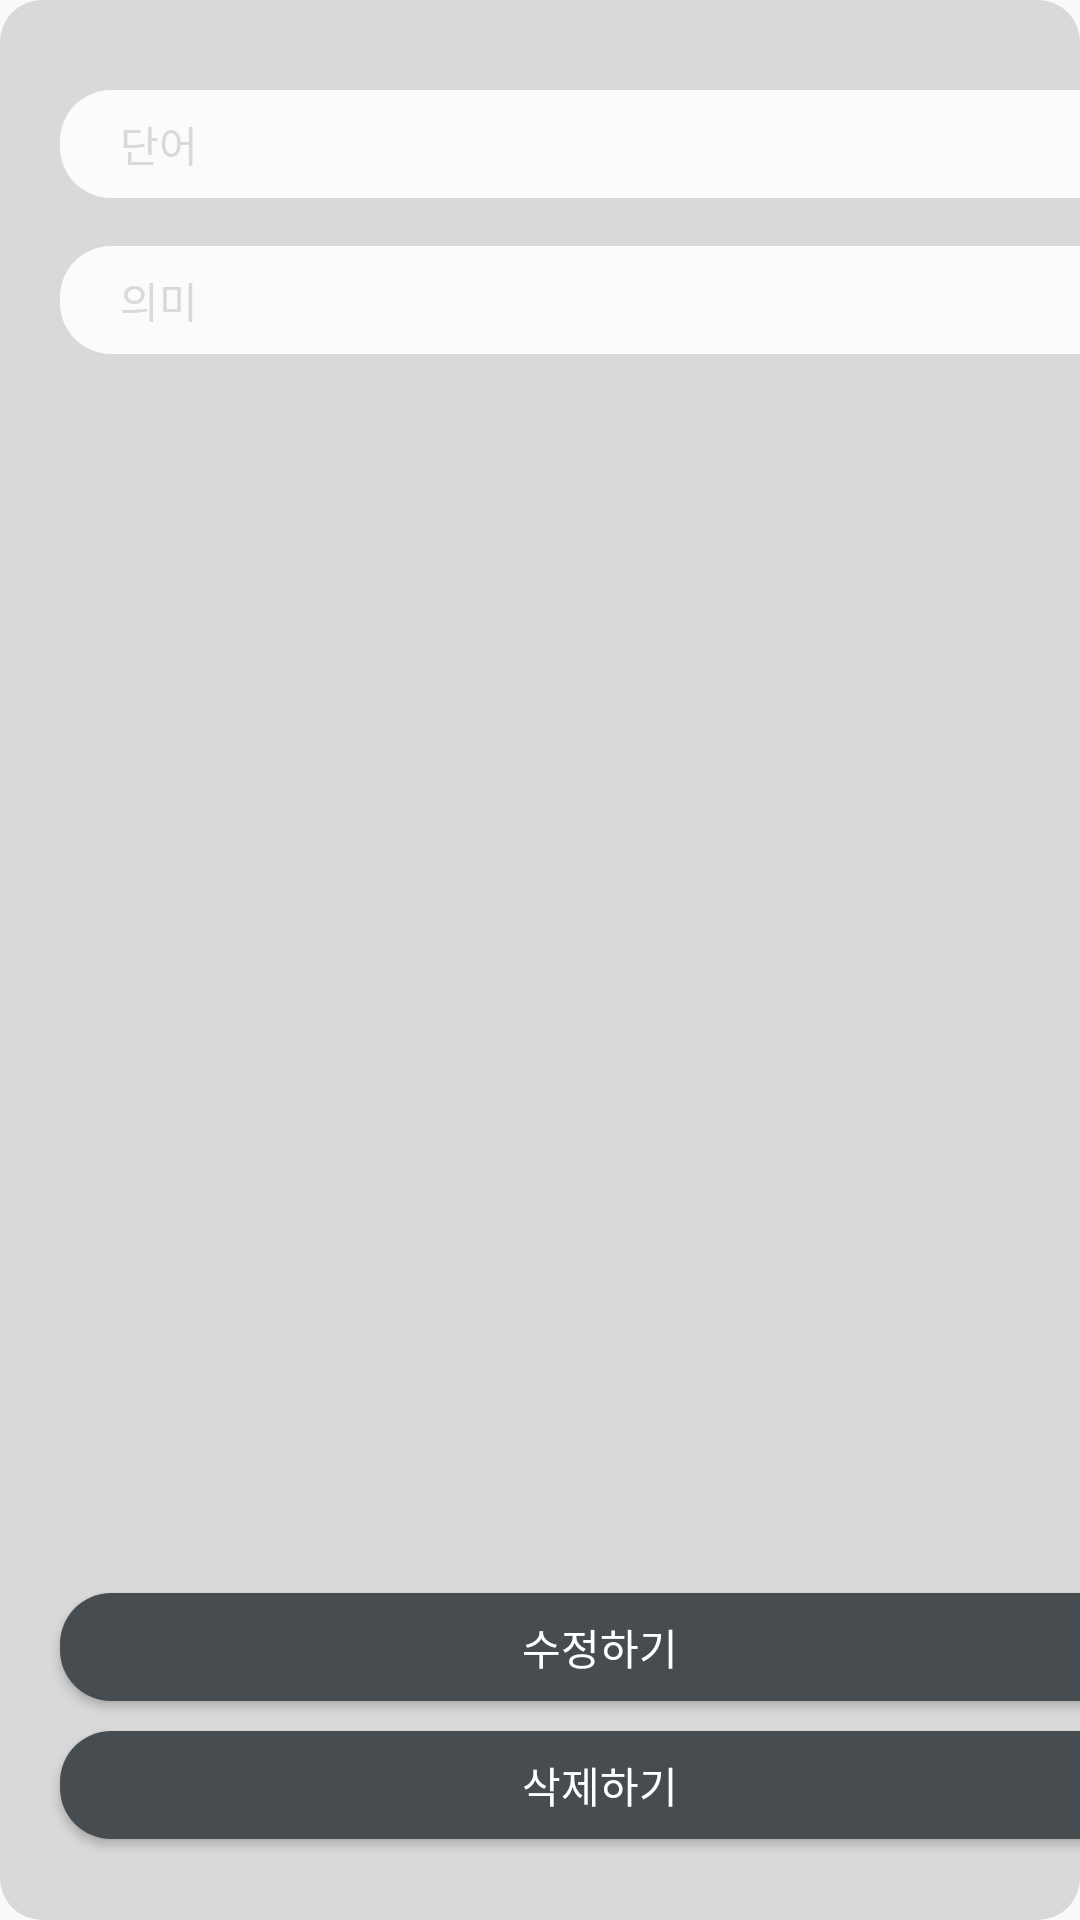

The Android layout XML behind this screen, and the referenced resources:
<!-- AndroidManifest.xml: application theme Theme.Android -->
<!-- res/layout/rewrite_word_window.xml -->
<androidx.constraintlayout.widget.ConstraintLayout xmlns:android="http://schemas.android.com/apk/res/android"
    xmlns:app="http://schemas.android.com/apk/res-auto"
    xmlns:tools="http://schemas.android.com/tools"
    android:layout_width="400dp"
    android:layout_height="260dp"
    android:background = "@drawable/add_vocabulary_layout_radius"
    tools:context=".MyVocabularyActivity">

    <EditText
        android:id="@+id/EditTextForRewriteWord"
        android:hint="단어"
        android:textSize = "14dp"
        android:singleLine="true"
        android:textColorHint="#d9d9d9"
        android:layout_width="360dp"
        android:layout_height="36dp"
        android:layout_marginStart="20dp"
        android:layout_marginTop="30dp"
        android:fontFamily="@font/gmarketsanslight"
        android:background="@drawable/add_vocabulary_input_window"
        app:layout_constraintStart_toStartOf="parent"
        app:layout_constraintTop_toTopOf="parent" />

    <EditText
        android:id="@+id/EditTextForRewriteWordMean"
        android:hint="의미"
        android:textSize = "14dp"
        android:singleLine="true"
        android:textColorHint="#d9d9d9"
        android:layout_width="360dp"
        android:layout_height="36dp"
        android:layout_marginStart="20dp"
        android:layout_marginTop="16dp"
        android:fontFamily="@font/gmarketsanslight"
        android:background="@drawable/add_vocabulary_input_window"
        app:layout_constraintStart_toStartOf="parent"
        app:layout_constraintTop_toBottomOf="@+id/EditTextForRewriteWord" />

    <Button
        android:text="수정하기"
        android:textColor = "#FFFFFF"
        android:id="@+id/acceptButtonForRewriteWord"
        android:layout_width="360dp"
        android:layout_height="36dp"
        android:layout_marginStart="20dp"
        android:layout_marginBottom="10dp"
        android:fontFamily="@font/gmarketsanslight"
        android:background="@drawable/add_vocabulary_accept_window"
        app:layout_constraintBottom_toTopOf="@id/acceptButtonForDeleteWord"
        app:layout_constraintStart_toStartOf="parent" />

    <Button
        android:text="삭제하기"
        android:textColor = "#FFFFFF"
        android:id="@+id/acceptButtonForDeleteWord"
        android:layout_width="360dp"
        android:layout_height="36dp"
        android:layout_marginStart="20dp"
        android:layout_marginBottom="27dp"
        android:fontFamily="@font/gmarketsanslight"
        android:background="@drawable/add_vocabulary_accept_window"
        app:layout_constraintBottom_toBottomOf="parent"
        app:layout_constraintStart_toStartOf="parent" />

</androidx.constraintlayout.widget.ConstraintLayout>
<!-- resources referenced by this layout -->
<resources>
  <!-- drawable add_vocabulary_accept_window (drawable) -->
  <?xml version="1.0" encoding="utf-8"?>
  <shape xmlns:android="http://schemas.android.com/apk/res/android"
      android:shape="rectangle">
      <solid android:color="#464c50"/>
      <corners
          android:bottomRightRadius="17dp"
          android:topRightRadius="17dp"
          android:bottomLeftRadius="17dp"
          android:topLeftRadius="17dp" />
  </shape>
  <!-- drawable add_vocabulary_input_window (drawable) -->
  <?xml version="1.0" encoding="utf-8"?>
  <shape xmlns:android="http://schemas.android.com/apk/res/android"
      android:shape="rectangle">
      <solid android:color="#fbfbfb"/>
      <corners
          android:bottomRightRadius="17dp"
          android:topRightRadius="17dp"
          android:bottomLeftRadius="17dp"
          android:topLeftRadius="17dp" />
      <padding
          android:left="20dp">
      </padding>
  </shape>
  <!-- drawable add_vocabulary_layout_radius (drawable) -->
  <shape xmlns:android="http://schemas.android.com/apk/res/android"
      android:shape="rectangle">
      <solid android:color="#d9d9d9"/>
      <corners android:radius="14dp"/>
  </shape>
  <style name="Theme.Android" parent="Theme.AppCompat.Light.NoActionBar">
          
          <item name="colorPrimary">@color/purple_500</item>
          <item name="colorPrimaryVariant">@color/purple_700</item>
          <item name="colorOnPrimary">@color/white</item>
          
          <item name="colorSecondary">@color/teal_200</item>
          <item name="colorSecondaryVariant">@color/teal_700</item>
          <item name="colorOnSecondary">@color/black</item>
          
          <item name="android:statusBarColor" tools:targetApi="l">@color/AppDarkGray</item>
          
      </style>
  <color name="purple_500">#FF6200EE</color>
  <color name="purple_700">#FF3700B3</color>
  <color name="white">#FFFFFFFF</color>
  <color name="teal_200">#FF03DAC5</color>
  <color name="teal_700">#FF018786</color>
  <color name="black">#FF000000</color>
  <color name="AppDarkGray">#FF333333</color>
</resources>
